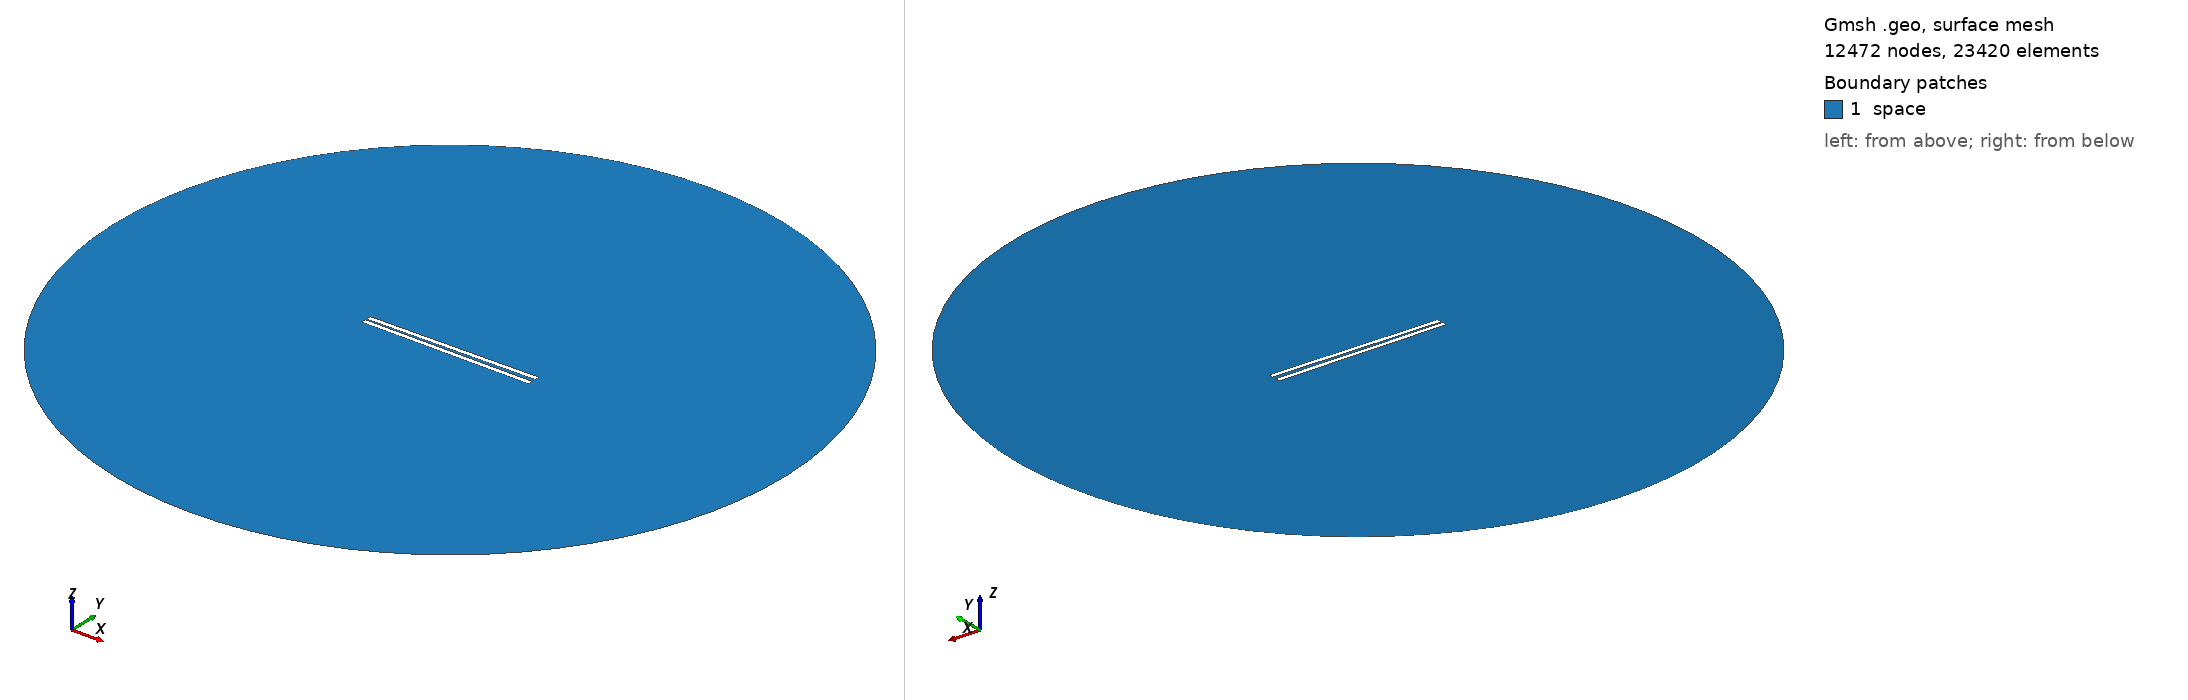

Gmsh geometry script, surface-meshed: 12472 nodes, 23420 surface elements. Boundary patches (legend numbers): 1 space. Left view from above one corner, right view from below the opposite corner. Legend entries are the model's physical surfaces. The drawing asked Gmsh for element sizes between 1% and 20% of the model's largest extent; the script's own settings can give other sizes.

=== 812.geo (drawn) ===
// Set the geometry kernel
SetFactory("OpenCASCADE");

//---------------------------------------
// Rectangles
//---------------------------------------

// Rectangle 1 (top)
Point(1) = {-49.455555555555556, 0.8055555555555556, 0, 1.0};
Point(2) = {49.455555555555556, 0.8055555555555556, 0, 1.0};
Point(3) = {49.455555555555556, 3.716666666666667, 0, 1.0};
Point(4) = {-49.455555555555556, 3.716666666666667, 0, 1.0};

Line(1) = {1, 2};
Line(2) = {2, 3};
Line(3) = {3, 4};
Line(4) = {4, 1};

Line Loop(1) = {1, 2, 3, 4};
Plane Surface(1) = {1};

Rotate { {0, 0, 1}, {0,  0.8055555555555556,  0}, 0.014 } {
  Surface{1};
}

// Rectangle 2 (bottom)
Point(5) = {-49.455555555555556, -0.8055555555555556, 0, 1.0};
Point(6) = {49.455555555555556, -0.8055555555555556, 0, 1.0};
Point(7) = {49.455555555555556, -3.716666666666667, 0, 1.0};
Point(8) = {-49.455555555555556, -3.716666666666667, 0, 1.0};

Line(5) = {5, 6};
Line(6) = {6, 7};
Line(7) = {7, 8};
Line(8) = {8, 5};

Line Loop(2) = {5, 6, 7, 8};
Plane Surface(2) = {2}; 


//---------------------------------------
// Circle
//---------------------------------------

// Define points
Point(9) = {0, 0, 0};        // Center
Point(10) = {200, 0, 0};     // Start point
Point(11) = {0, 200, 0};     // 90 degrees
Point(12) = {-200, 0, 0};    // 180 degrees
Point(13) = {0, -200, 0};    // 270 degrees

// Define circle arcs (each needs start, center, end)
Circle(9) = {10, 9, 11};
Circle(10) = {11, 9, 12};
Circle(11) = {12, 9, 13};
Circle(12) = {13, 9, 10};

// Define curve loop and surface if needed
Curve Loop(3) = {9, 10, 11, 12};
Surface(3) = {3};

// Subtract Rectangles from Circle
BooleanDifference{ Surface{3}; Delete; }{ Surface{1}; Surface{2}; Delete; }

//---------------------------------------
// Transfinite Lines and Surface
//---------------------------------------
r = 7;
Transfinite Line {1, 3} = 50*r Using Progression 1;
Transfinite Line {2, 4} = 2*r Using Progression 1;
Transfinite Line {5, 7} = 50*r Using Progression 1;
Transfinite Line {6, 8} = 2*r Using Progression 1;
Transfinite Line {9, 10, 11, 12} = 20 Using Progression 1;

//---------------------------------------
// Define Physical Groups
//---------------------------------------                

//--- Physical Curves
// Physical groups for boundaries
Physical Line("force_segment", 10) = {1};
Physical Line("upper_plate", 11) = {2, 3, 4};
Physical Line("lower_plate", 12) = {5, 6, 7, 8};
Physical Line("boundary", 20) = {9, 10, 11, 12};

//--- Physical Surfaces
Physical Surface("space", 30) = {3};

//---------------------------------------
// 6. Generate the Mesh
//---------------------------------------
Mesh 2;  // 2D mesh generation
